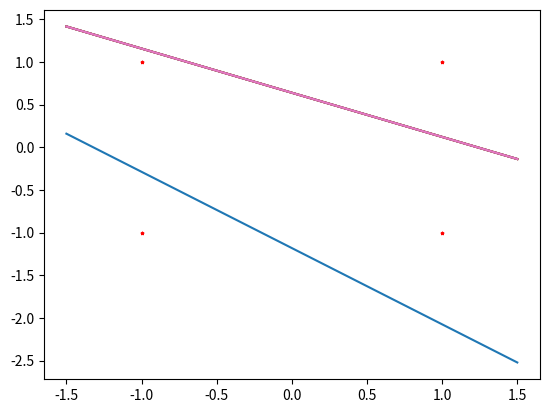

Here is the Python script that generated this plot:
import numpy as np
import matplotlib.pyplot as plt
from pylab import *
x1=[1,1,-1,-1]
x2=[1,-1,1,-1]
t=[1,-1,-1,1]
v1=0.5
v2=0.5
b=0.5
w11=0.05
w12=0.1
w21=0.2
w22=0.2
b1=0.3
b2=0.15
finish=0
alpha=0.5
for epoch in range(10):
    x=0
    if finish!=1:
        for i in range(4):
            net1=(x1[i]*w11)+(x2[i]*w21)+b1
            if net1>=0:
                z1=1
            else:
                z1=-1
            net2=(x1[i]*w12)+(x2[i]*w22)+b2
            if net2>=0:
                z2=1
            else:
                z2=-1
            yin=(z1*v1)+(z2*v2)+b
            if yin>=0:
                y=1
            else:
                y=-1
            error=t[i]-y
            #print(error)
            if error!=0:
                if t[i]==1:
                    if abs(net1)<abs(net2):
                        w11=w11+(alpha*x1[i]*(1-net1))
                        w21=w21+(alpha*x2[i]*(1-net1))
                        b1=b1+(alpha*(1-net1))
                    elif abs(net2)<abs(net1):
                        w12=w12+(alpha*x1[i]*(1-net2))
                        w22=w22+(alpha*x2[i]*(1-net2))
                        b2=b2+(alpha*(1-net2))
                if t[i]==-1:
                    if net1>0:
                       w11=w11+(alpha*x1[i]*(-1-net1))
                       w21=w21+(alpha*x2[i]*(-1-net1))
                       b1=b1+(alpha*(-1-net1))
                    if net2>0:
                       w12=w12+(alpha*x1[i]*(-1-net2))
                       w22=w22+(alpha*x2[i]*(-1-net2))
                       b2=b2+(alpha*(-1-net2))
            else:
                x=x+1
                #print(x)
                if x==4:
                    finish=1
                    print("finish")
                    print("w11:",w11)
                    print("w21:",w21)
                    print("w12:",w12)
                    print("w22:",w22)
                    print("b1:",b1)
                    print("b2:",b2)
                    print("epoch:",(epoch+1))
                    
                    n = np.linspace(-1.5,1.5)
                    plt.plot(n,((-w11*n-b1)/w21))
                    plt.plot(n,((-w12*n-b2)/w22))
                    plt.plot(n,((-w12*n-b2)/w22))
                    plt.plot(n,((-w12*n-b2)/w22))
                    plt.plot(n,((-w12*n-b2)/w22))
                    plt.plot(n,((-w12*n-b2)/w22))
                    plt.plot(n,((-w12*n-b2)/w22))
                    plt.scatter(x1,x2,s=4,marker='*',color='red')
                    plt.show()



